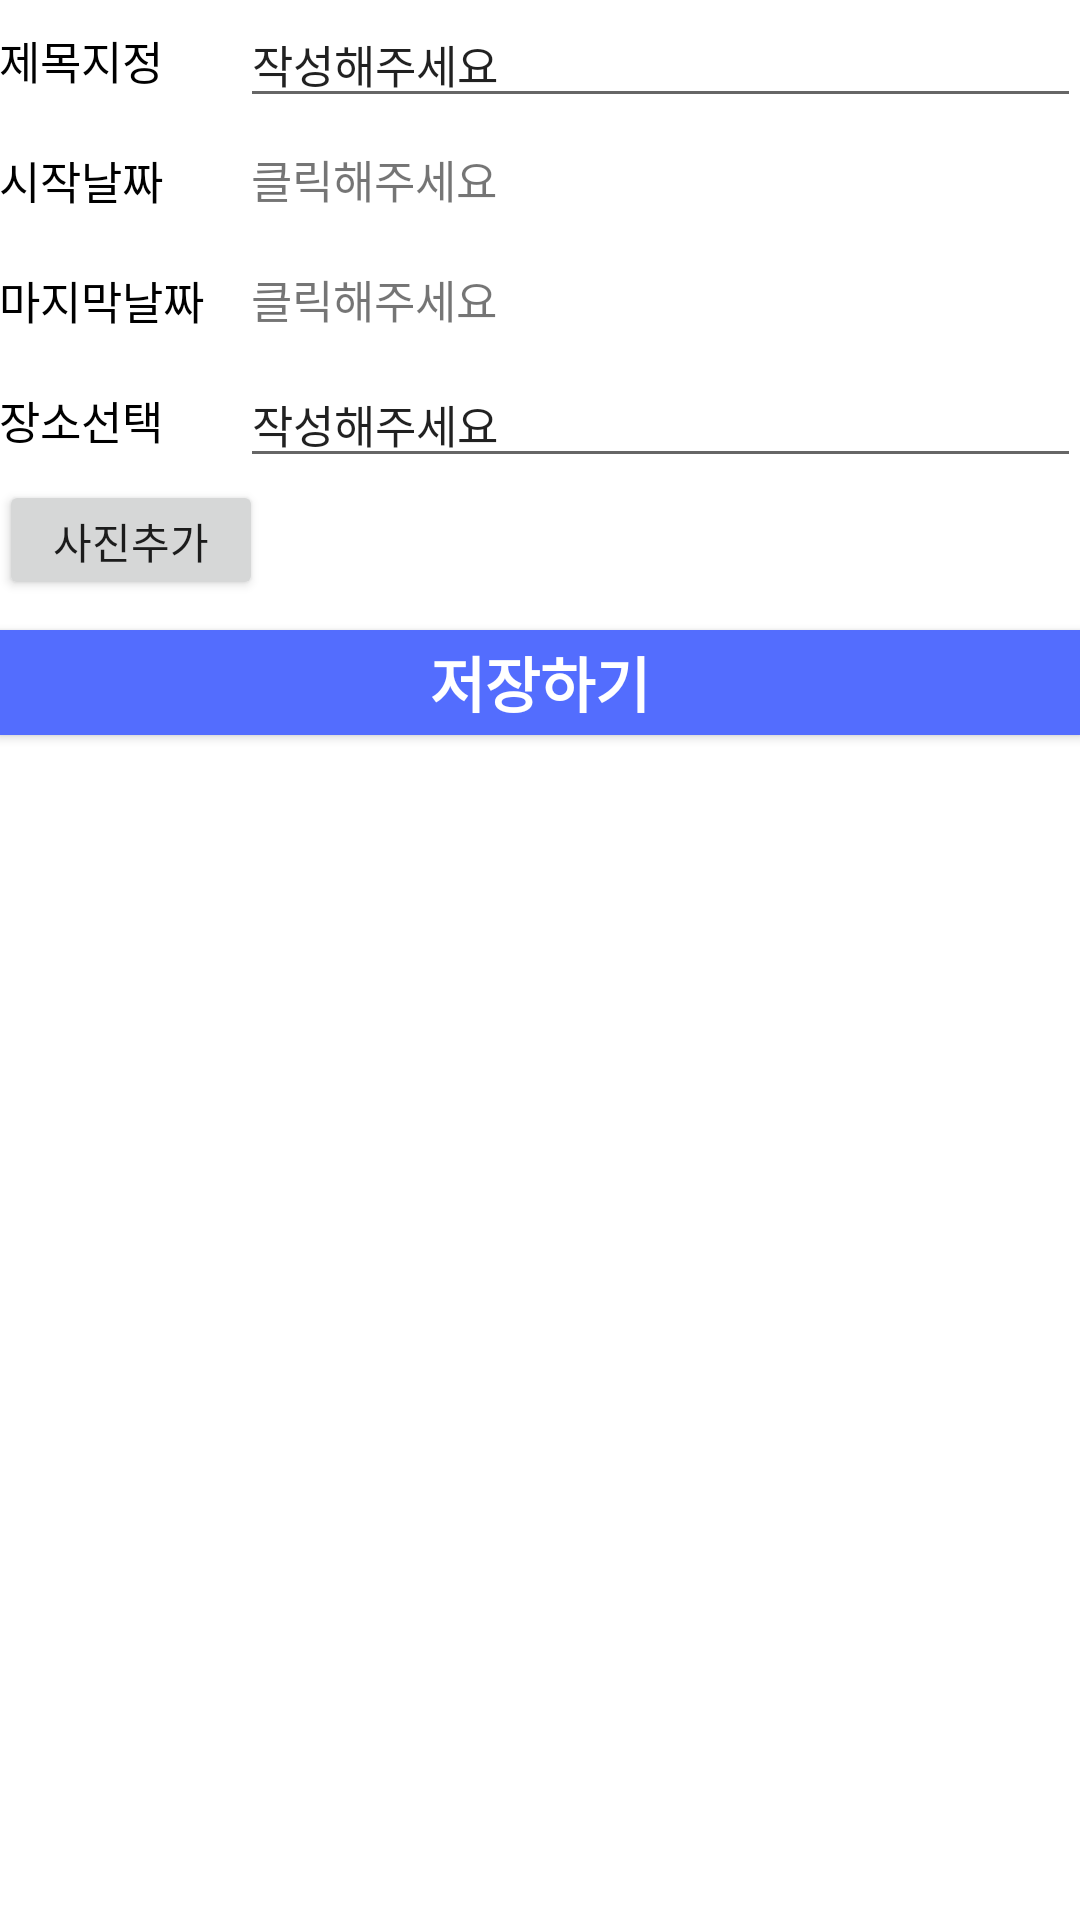

Here is an Android app screen rendered from its layout file. Give the layout XML and the strings, colors and styles it references.
<!-- AndroidManifest.xml: application theme Theme.Mobile_project_tripper -->
<!-- res/layout/activity_diary_view.xml -->
<RelativeLayout xmlns:android="http://schemas.android.com/apk/res/android"
    xmlns:tools="http://schemas.android.com/tools"
    android:layout_width="match_parent"
    android:layout_height="match_parent"
    xmlns:app="http://schemas.android.com/apk/res-auto"
    android:paddingLeft="@dimen/activity_horizontal_margin"
    android:paddingRight="@dimen/activity_horizontal_margin"
    android:paddingTop="@dimen/activity_vertical_margin"
    android:paddingBottom="@dimen/activity_vertical_margin"
    tools:context=".WriteView">

    <LinearLayout
        android:layout_width="match_parent"
        android:layout_height="match_parent"
        android:layout_weight="0.8"
        android:orientation="vertical">

        <LinearLayout
            android:layout_width="match_parent"
            android:layout_height="40dp"
            android:orientation="horizontal">

            <TextView
                android:id="@+id/textView"
                android:layout_width="150dp"
                android:layout_height="wrap_content"
                android:layout_gravity="center"
                android:layout_weight="1"
                android:text="제목지정"
                android:textColor="#000000"
                android:textSize="15dp" />

            <EditText
                android:id="@+id/title"
                android:layout_width="350dp"
                android:layout_height="wrap_content"
                android:layout_gravity="center"
                android:layout_weight="1"
                android:inputType="textPersonName"
                android:text="작성해주세요"
                android:textSize="15dp" />
        </LinearLayout>

        <LinearLayout
            android:layout_width="match_parent"
            android:layout_height="40dp"
            android:orientation="horizontal">

            <TextView
                android:id="@+id/textView_start_date"
                android:layout_width="150dp"
                android:layout_height="wrap_content"
                android:layout_gravity="center"
                android:layout_weight="1"
                android:text="시작날짜"
                android:textColor="#000000"
                android:textSize="15dp" />

            <TextView
                android:id="@+id/start_date"
                android:layout_width="350dp"
                android:layout_height="wrap_content"
                android:layout_gravity="center"
                android:layout_marginLeft="7sp"
                android:layout_weight="1"
                android:inputType="textPersonName"
                android:onClick="OnClickHandlerStart"
                android:text="클릭해주세요"
                android:textSize="15dp" />
        </LinearLayout>

        <LinearLayout
            android:layout_width="match_parent"
            android:layout_height="40dp"
            android:orientation="horizontal">

            <TextView
                android:id="@+id/textView_end_date"
                android:layout_width="150dp"
                android:layout_height="wrap_content"
                android:layout_gravity="center"
                android:layout_weight="1"
                android:text="마지막날짜"
                android:textColor="#000000"
                android:textSize="15dp" />

            <TextView
                android:id="@+id/end_date"
                android:layout_width="350dp"
                android:layout_height="wrap_content"
                android:layout_gravity="center"
                android:layout_marginLeft="7sp"
                android:layout_weight="1"
                android:inputType="textPersonName"
                android:onClick="OnClickHandlerEnd"
                android:text="클릭해주세요"
                android:textSize="15dp" />
        </LinearLayout>

        <LinearLayout
            android:layout_width="match_parent"
            android:layout_height="40dp"
            android:orientation="horizontal">

            <TextView
                android:id="@+id/textView_location"
                android:layout_width="150dp"
                android:layout_height="wrap_content"
                android:layout_gravity="center"
                android:layout_weight="1"
                android:text="장소선택"
                android:textColor="#000000"
                android:textSize="15dp" />

            <EditText
                android:id="@+id/location"
                android:layout_width="350dp"
                android:layout_height="wrap_content"
                android:layout_gravity="center"
                android:layout_weight="1"
                android:inputType="textPersonName"
                android:text="작성해주세요"
                android:textSize="15dp" />

        </LinearLayout>

        <LinearLayout
            android:layout_width="match_parent"
            android:layout_height="40dp"
            android:orientation="horizontal">

            <Button
                android:id="@+id/btnGallery"
                android:text="사진추가"
                android:width="50dp"
                android:layout_width="wrap_content"
                android:layout_height="wrap_content" />

            <ImageView
                android:id="@+id/imageView"
                android:layout_width="match_parent"
                android:layout_height="match_parent"/>

        </LinearLayout>
        <Button
            android:id="@+id/save_btn"
            android:layout_width="match_parent"
            android:layout_height="35dp"
            android:layout_marginTop="10sp"
            android:background="#448AFF"
            android:text="저장하기"
            android:textColor="#FFFFFF"
            android:textSize="20sp"
            android:textStyle="bold"
            app:backgroundTint="#536DFE" />
    </LinearLayout>

    <LinearLayout
        android:layout_width="fill_parent"
        android:layout_height="wrap_content"
        android:layout_alignParentStart="true"
        android:layout_alignParentLeft="true"
        android:layout_marginTop="280sp"
        android:orientation="vertical">

        <androidx.recyclerview.widget.RecyclerView
            android:id="@+id/commentslist"
            android:layout_width="match_parent"
            android:layout_height="wrap_content" />
    </LinearLayout>

</RelativeLayout>
<!-- resources referenced by this layout -->
<resources>
  <style name="Theme.Mobile_project_tripper" parent="Theme.MaterialComponents.DayNight.DarkActionBar">
          
          <item name="colorPrimary">@color/purple_500</item>
          <item name="colorPrimaryVariant">@color/purple_700</item>
          <item name="colorOnPrimary">@color/white</item>
          
          <item name="colorSecondary">@color/teal_200</item>
          <item name="colorSecondaryVariant">@color/teal_700</item>
          <item name="colorOnSecondary">@color/black</item>
          
          <item name="android:statusBarColor" tools:targetApi="l">?attr/colorPrimaryVariant</item>
          
      </style>
  <!-- not gathered from this repository: default colours our renderer supplied (Android Studio template values) -->
  <color name="purple_500">#FF6200EE</color>
  <color name="purple_700">#FF3700B3</color>
  <color name="teal_200">#FF03DAC5</color>
  <color name="teal_700">#FF018786</color>
  <color name="black">#FF000000</color>
  <color name="white">#FFFFFFFF</color>
</resources>
